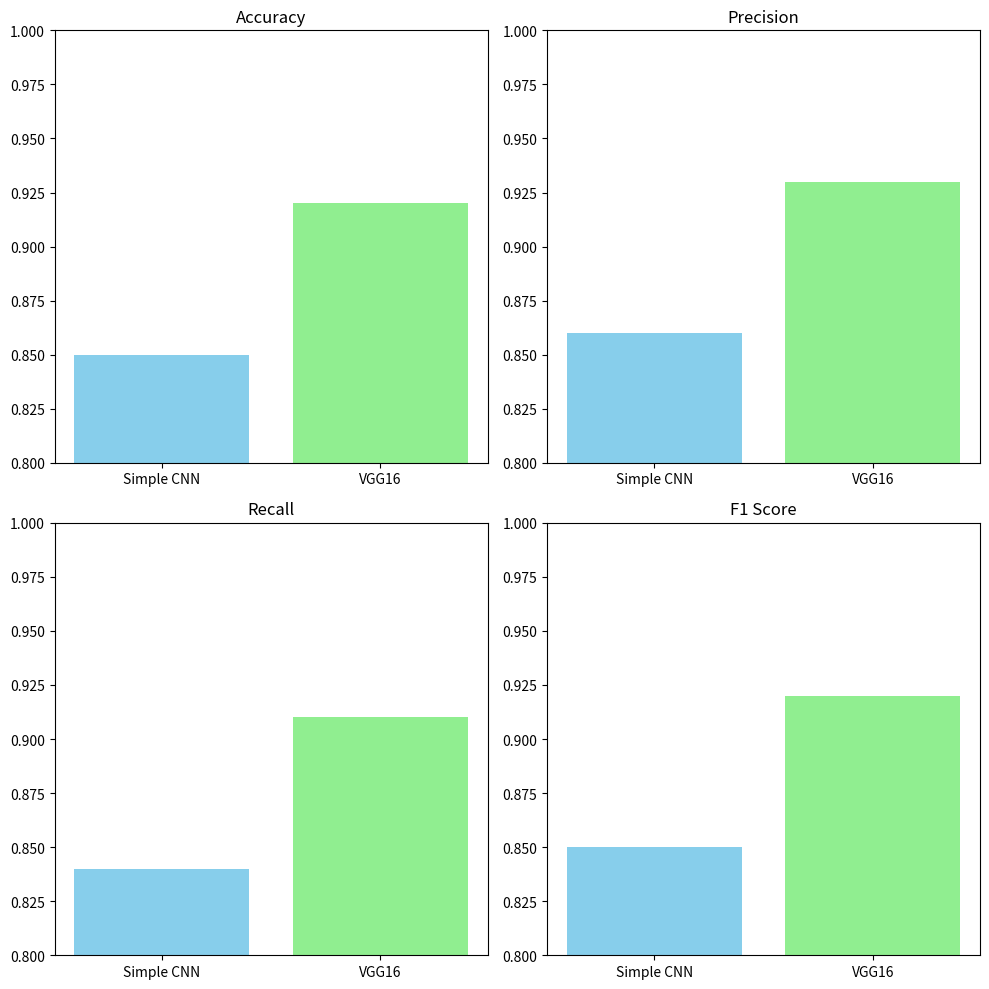

The matplotlib source for this figure:
import matplotlib.pyplot as plt
import numpy as np

# 模型名称
models = ['Simple CNN', 'VGG16']

# 性能指标数据
accuracy = np.array([0.85, 0.92])
precision = np.array([0.86, 0.93])
recall = np.array([0.84, 0.91])
f1_score = np.array([0.85, 0.92])

# 初始化画布和子图数组
fig, axs = plt.subplots(2, 2, figsize=(10, 10))

# 定义绘图函数
def plot_bar(ax, data, title):
    ax.bar(models, data, color=['skyblue', 'lightgreen'])
    ax.set_title(title)
    ax.set_ylim([0.8, 1])

# 在每个子图上绘制条形图
plot_bar(axs[0, 0], accuracy, 'Accuracy')
plot_bar(axs[0, 1], precision, 'Precision')
plot_bar(axs[1, 0], recall, 'Recall')
plot_bar(axs[1, 1], f1_score, 'F1 Score')

# 调整布局并显示图形
plt.tight_layout()
plt.show()
